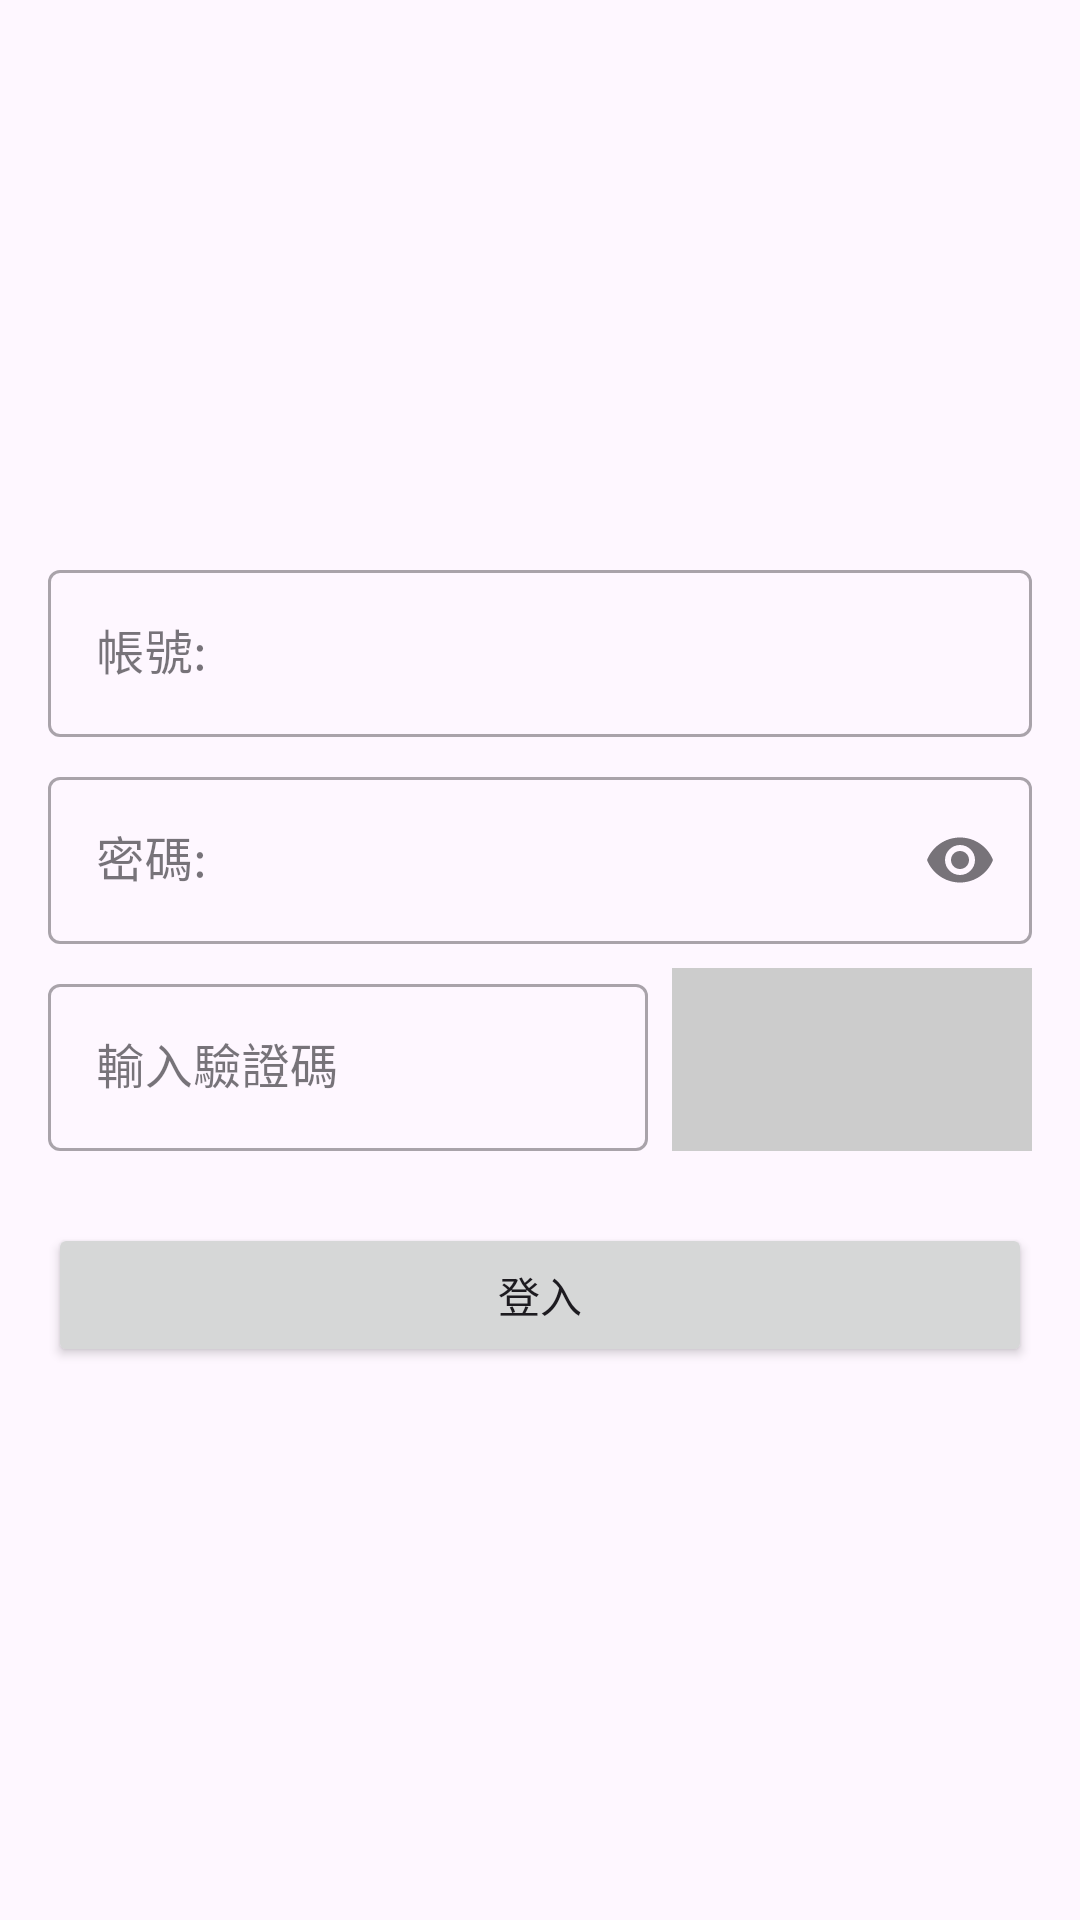

Produce the Android XML layout that renders to this screen, including the resource entries it uses.
<!-- AndroidManifest.xml: application theme Theme.Integrate -->
<!-- res/layout/login.xml -->
<?xml version="1.0" encoding="utf-8"?>
<androidx.constraintlayout.widget.ConstraintLayout xmlns:android="http://schemas.android.com/apk/res/android"
    xmlns:app="http://schemas.android.com/apk/res-auto"
    xmlns:tools="http://schemas.android.com/tools"
    android:id="@+id/main"
    android:layout_width="match_parent"
    android:layout_height="match_parent"
    android:padding="16dp"
    tools:context=".login_kt">

    
    <com.google.android.material.textfield.TextInputLayout
        android:id="@+id/til_account"
        style="@style/Widget.MaterialComponents.TextInputLayout.OutlinedBox"
        android:layout_width="0dp"
        android:layout_height="wrap_content"
        android:hint="@string/username_label"
        app:layout_constraintBottom_toTopOf="@+id/til_password"
        app:layout_constraintEnd_toEndOf="parent"
        app:layout_constraintStart_toStartOf="parent"
        app:layout_constraintTop_toTopOf="parent"
        app:layout_constraintVertical_chainStyle="packed">

        <com.google.android.material.textfield.TextInputEditText
            android:id="@+id/inac"
            android:layout_width="match_parent"
            android:layout_height="wrap_content"
            android:autofillHints="username"
            android:inputType="text" />
    </com.google.android.material.textfield.TextInputLayout>

    
    <com.google.android.material.textfield.TextInputLayout
        android:id="@+id/til_password"
        style="@style/Widget.MaterialComponents.TextInputLayout.OutlinedBox"
        android:layout_width="0dp"
        android:layout_height="wrap_content"
        android:layout_marginTop="8dp"
        android:hint="@string/password_label"
        app:endIconMode="password_toggle"
        app:layout_constraintBottom_toTopOf="@+id/captchaInputLayout"
        app:layout_constraintEnd_toEndOf="parent"
        app:layout_constraintStart_toStartOf="parent"
        app:layout_constraintTop_toBottomOf="@+id/til_account">

        <com.google.android.material.textfield.TextInputEditText
            android:id="@+id/inpas"
            android:layout_width="match_parent"
            android:layout_height="wrap_content"
            android:autofillHints="password"
            android:inputType="textPassword" />
    </com.google.android.material.textfield.TextInputLayout>

    
    <com.google.android.material.textfield.TextInputLayout
        android:id="@+id/captchaInputLayout"
        style="@style/Widget.MaterialComponents.TextInputLayout.OutlinedBox"
        android:layout_width="0dp"
        android:layout_height="wrap_content"
        android:layout_marginTop="8dp"
        android:layout_marginEnd="8dp"
        android:hint="@string/captcha_input_hint"
        app:layout_constraintBottom_toTopOf="@+id/button1"
        app:layout_constraintEnd_toStartOf="@+id/captchaImage"
        app:layout_constraintStart_toStartOf="parent"
        app:layout_constraintTop_toBottomOf="@+id/til_password">

        <com.google.android.material.textfield.TextInputEditText
            android:id="@+id/captchaInput"
            android:layout_width="match_parent"
            android:layout_height="wrap_content"
            android:inputType="text" />

    </com.google.android.material.textfield.TextInputLayout>

    <ImageView
        android:id="@+id/captchaImage"
        android:layout_width="120dp"
        android:layout_height="0dp"
        android:background="#CCCCCC"
        android:contentDescription="@string/captcha_image_description"
        app:layout_constraintBottom_toBottomOf="@+id/captchaInputLayout"
        app:layout_constraintEnd_toEndOf="parent"
        app:layout_constraintTop_toTopOf="@+id/captchaInputLayout" />

    
    <Button
        android:id="@+id/button1"
        android:layout_width="0dp"
        android:layout_height="wrap_content"
        android:layout_marginTop="24dp"
        android:paddingTop="12dp"
        android:paddingBottom="12dp"
        android:text="@string/login_button"
        app:layout_constraintBottom_toBottomOf="parent"
        app:layout_constraintEnd_toEndOf="parent"
        app:layout_constraintStart_toStartOf="parent"
        app:layout_constraintTop_toBottomOf="@+id/captchaInputLayout" />

</androidx.constraintlayout.widget.ConstraintLayout>
<!-- resources referenced by this layout -->
<resources>
  <string name="captcha_image_description">驗證碼圖片</string>
  <string name="captcha_input_hint">輸入驗證碼</string>
  <string name="login_button">登入</string>
  <string name="password_label">密碼:</string>
  <string name="username_label">帳號:</string>
  <style name="Theme.Integrate" parent="Base.Theme.Integrate" />
  <style name="Base.Theme.Integrate" parent="Theme.Material3.DayNight.NoActionBar">
          
          
      </style>
</resources>
